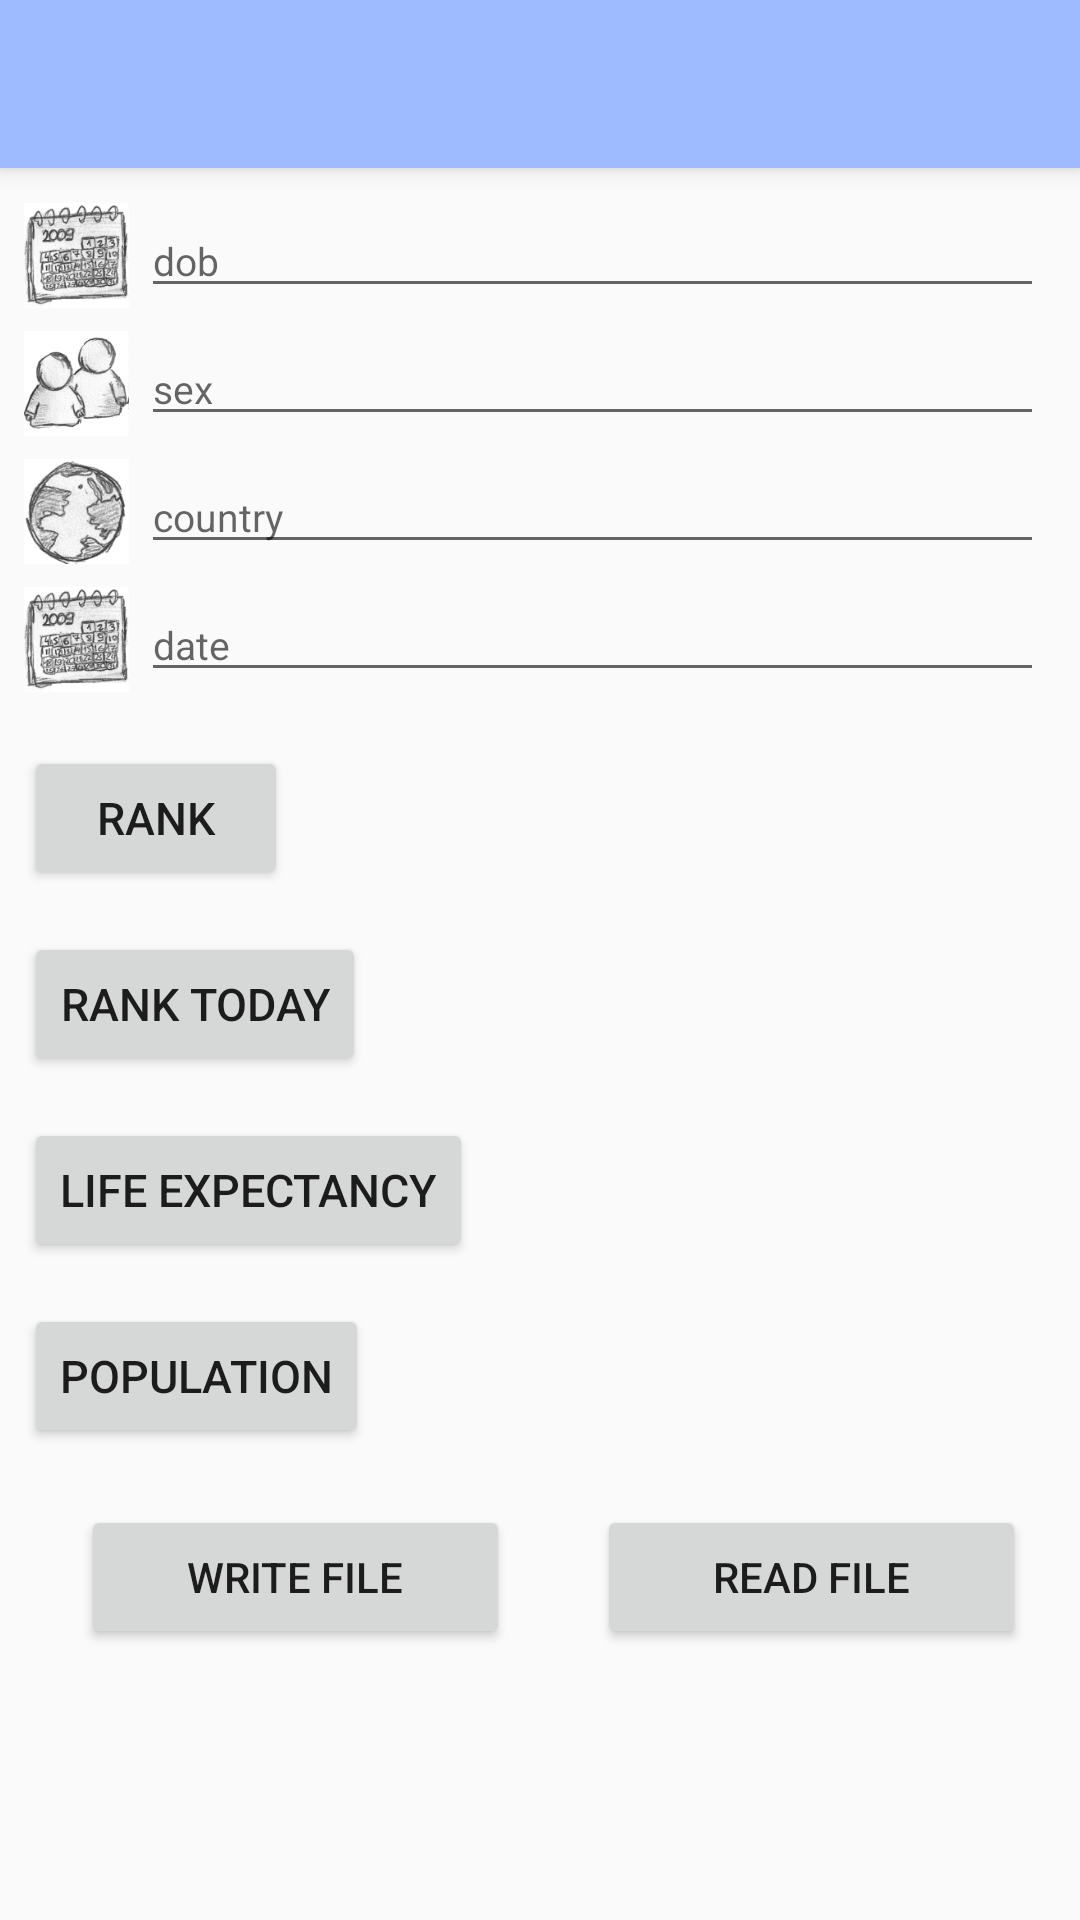

Produce the Android XML layout that renders to this screen, including the resource entries it uses.
<!-- AndroidManifest.xml: application theme AppTheme.NoActionBar -->
<!-- res/layout/activity_query1.xml -->
<?xml version="1.0" encoding="utf-8"?>
<android.support.design.widget.CoordinatorLayout
    xmlns:android="http://schemas.android.com/apk/res/android"
    xmlns:app="http://schemas.android.com/apk/res-auto"
    android:id="@+id/coordinatorLayout"
    android:layout_width="match_parent"
    android:layout_height="match_parent"
    >
    <android.support.design.widget.AppBarLayout
        android:layout_width="match_parent"
        android:layout_height="wrap_content">

        <include layout="@layout/toolbar" />

    </android.support.design.widget.AppBarLayout>
<LinearLayout
    android:layout_width="match_parent"
    android:layout_height="match_parent"
    android:layout_margin="8dp"
    android:orientation="vertical"
    app:layout_behavior="@string/appbar_scrolling_view_behavior">

    <LinearLayout style="@style/LinearLayout_horizontal_match_wrap">

        <ImageView
            android:id="@+id/imageView_dob"
            style="@style/ImageView_icons"
            android:src="@drawable/calendar2" />

        <EditText
            android:id="@+id/editText_dob"
            style="@style/EditText_data"
            android:hint="@string/dob"
            android:inputType="date" />


    </LinearLayout>

    <LinearLayout style="@style/LinearLayout_horizontal_match_wrap">

        <ImageView
            android:id="@+id/imageView_sex"
            style="@style/ImageView_icons"
            android:src="@drawable/users" />

        <AutoCompleteTextView
            android:id="@+id/editText_sex"
            style="@style/EditText_data"
            android:hint="@string/sex"
            android:inputType="text"
            android:completionThreshold="0"/>
    </LinearLayout>


    <LinearLayout style="@style/LinearLayout_horizontal_match_wrap">

        <ImageView
            android:id="@+id/imageView_country"
            style="@style/ImageView_icons"
            android:src="@drawable/earth" />

        <AutoCompleteTextView
            android:id="@+id/editText_country"
            style="@style/EditText_data"
            android:hint="@string/country"
            android:inputType="text"
            android:completionThreshold="1"/>
    </LinearLayout>

    <LinearLayout style="@style/LinearLayout_horizontal_match_wrap">

        <ImageView
            android:id="@+id/imageView_date"
            style="@style/ImageView_icons"
            android:src="@drawable/calendar2" />

        <EditText
            android:id="@+id/editText_date"
            style="@style/EditText_data"
            android:hint="@string/date"
            android:inputType="date" />


    </LinearLayout>

    <ScrollView
        android:layout_width="match_parent"
        android:layout_height="match_parent">

        <LinearLayout
            android:layout_width="match_parent"
            android:layout_height="wrap_content"
            android:orientation="vertical">

            <LinearLayout style="@style/LinearLayoutButton">

                <Button
                    android:id="@+id/btn_getRank"
                    style="@style/Button_result"
                    android:text="@string/get_rank"
                    app:elevation="0dp"

                     />

                <TextView
                    android:id="@+id/textView_rank"
                    style="@style/TextView_result"
                     />
            </LinearLayout>

            <LinearLayout
                style="@style/LinearLayoutButton">

                <Button
                    android:id="@+id/btn_getRankToday"
                    style="@style/Button_result"
                    android:text="@string/rank_today"
                    app:elevation="0dp"
                   />

                <TextView
                    android:id="@+id/textView_rankToday"
                    style="@style/TextView_result" />
            </LinearLayout>

            <LinearLayout
                style="@style/LinearLayoutButton">

                <Button
                    android:id="@+id/btn_get_life_expectancy"
                    style="@style/Button_result"
                    android:text="@string/life_expectancy"
                    app:elevation="0dp"
                     />

                <TextView
                    android:id="@+id/textView_life_expectancy"

                    style="@style/TextView_result" />
            </LinearLayout>

            <LinearLayout
                style="@style/LinearLayoutButton">

                <Button
                    android:id="@+id/btn_get_population"
                    android:text="@string/population"
                    app:elevation="0dp"
                    style="@style/Button_result" />

                <TextView
                    android:id="@+id/textView_population"
                    style="@style/TextView_result" />
            </LinearLayout>

            <LinearLayout style="@style/LinearLayout_horizontal_match_wrap">
                <Button
                    android:id="@+id/btnWriteFile"
                    android:layout_width="0dp"
                    android:layout_height="wrap_content"
                    android:layout_gravity="center_vertical"
                    android:layout_margin="19dp"
                    android:text="@string/write_file"
                    android:textSize="14sp"
                    android:layout_weight="1"
                    app:elevation="0dp"/>
                <Button
                    android:id="@+id/btnReadFile"
                    android:layout_width="0dp"
                    android:layout_height="wrap_content"
                    android:layout_gravity="center_vertical"
                    android:layout_margin="10dp"
                    android:text="@string/read_file"
                    android:textSize="14sp"
                    android:layout_weight="1"
                    app:elevation="0dp"/>
            </LinearLayout>

        </LinearLayout>
    </ScrollView>


</LinearLayout>
</android.support.design.widget.CoordinatorLayout>
<!-- res/layout/toolbar.xml (included above) -->
<?xml version="1.0" encoding="utf-8"?>
<android.support.v7.widget.Toolbar
    xmlns:android="http://schemas.android.com/apk/res/android"
    android:id="@+id/toolbar"
    android:layout_width="match_parent"
    android:layout_height="wrap_content"
    android:theme="@style/Toolbar"
    android:minHeight="?android:attr/actionBarSize"
    >

</android.support.v7.widget.Toolbar>
<!-- resources referenced by this layout -->
<resources>
  <!-- drawable calendar2: png bitmap (drawable, 29715 bytes) -->
  <!-- drawable earth: png bitmap (drawable, 24512 bytes) -->
  <!-- drawable users: png bitmap (drawable, 19291 bytes) -->
  <string name="country">country</string>
  <string name="date">date</string>
  <string name="dob">dob</string>
  <string name="get_rank">Rank</string>
  <string name="life_expectancy">Life expectancy</string>
  <string name="population">Population</string>
  <string name="rank_today">Rank today</string>
  <string name="read_file">Read file</string>
  <string name="sex">sex</string>
  <string name="write_file">Write file</string>
  <style name="Button_result">
          <item name="android:layout_width">wrap_content</item>
          <item name="android:layout_height">wrap_content</item>
          <item name="android:layout_gravity">left</item>
          <item name="android:textSize">15sp</item>
  
      </style>
  <style name="EditText_data">
          <item name="android:layout_width">match_parent</item>
          <item name="android:layout_height">wrap_content</item>
          <item name="android:textSize">13sp</item>
          <item name="android:layout_margin">4dp</item>
      </style>
  <style name="ImageView_icons">
          <item name="android:layout_width">35dp</item>
          <item name="android:layout_height">35dp</item>
          <item name="android:layout_gravity">center_vertical</item>
      </style>
  <style name="LinearLayoutButton">
          <item name="android:layout_width">match_parent</item>
          <item name="android:layout_height">wrap_content</item>
          <item name="android:layout_gravity">center_horizontal</item>
          <item name="android:layout_marginTop">14dp</item>
          <item name="android:orientation">horizontal</item>
      </style>
  <style name="LinearLayout_horizontal_match_wrap">
          <item name="android:orientation">horizontal</item>
          <item name="android:layout_width">match_parent</item>
          <item name="android:layout_height">wrap_content</item>
      </style>
  <style name="TextView_result">
          <item name="android:layout_width">match_parent</item>
          <item name="android:layout_height">wrap_content</item>
          <item name="android:layout_marginLeft">18dp</item>
          <item name="android:layout_gravity">center_vertical</item>
          <item name="android:gravity">center_horizontal</item>
          <item name="android:textSize">15sp</item>
      </style>
  <style name="Toolbar" parent="ThemeOverlay.AppCompat.Dark.ActionBar">
          <item name="android:textColorPrimary">@android:color/white</item>
          <item name="android:textColorSecondary">@android:color/white</item>
      </style>
  <style name="AppTheme.NoActionBar">
          <item name="windowActionBar">false</item>
          <item name="windowNoTitle">true</item>
      </style>
</resources>
